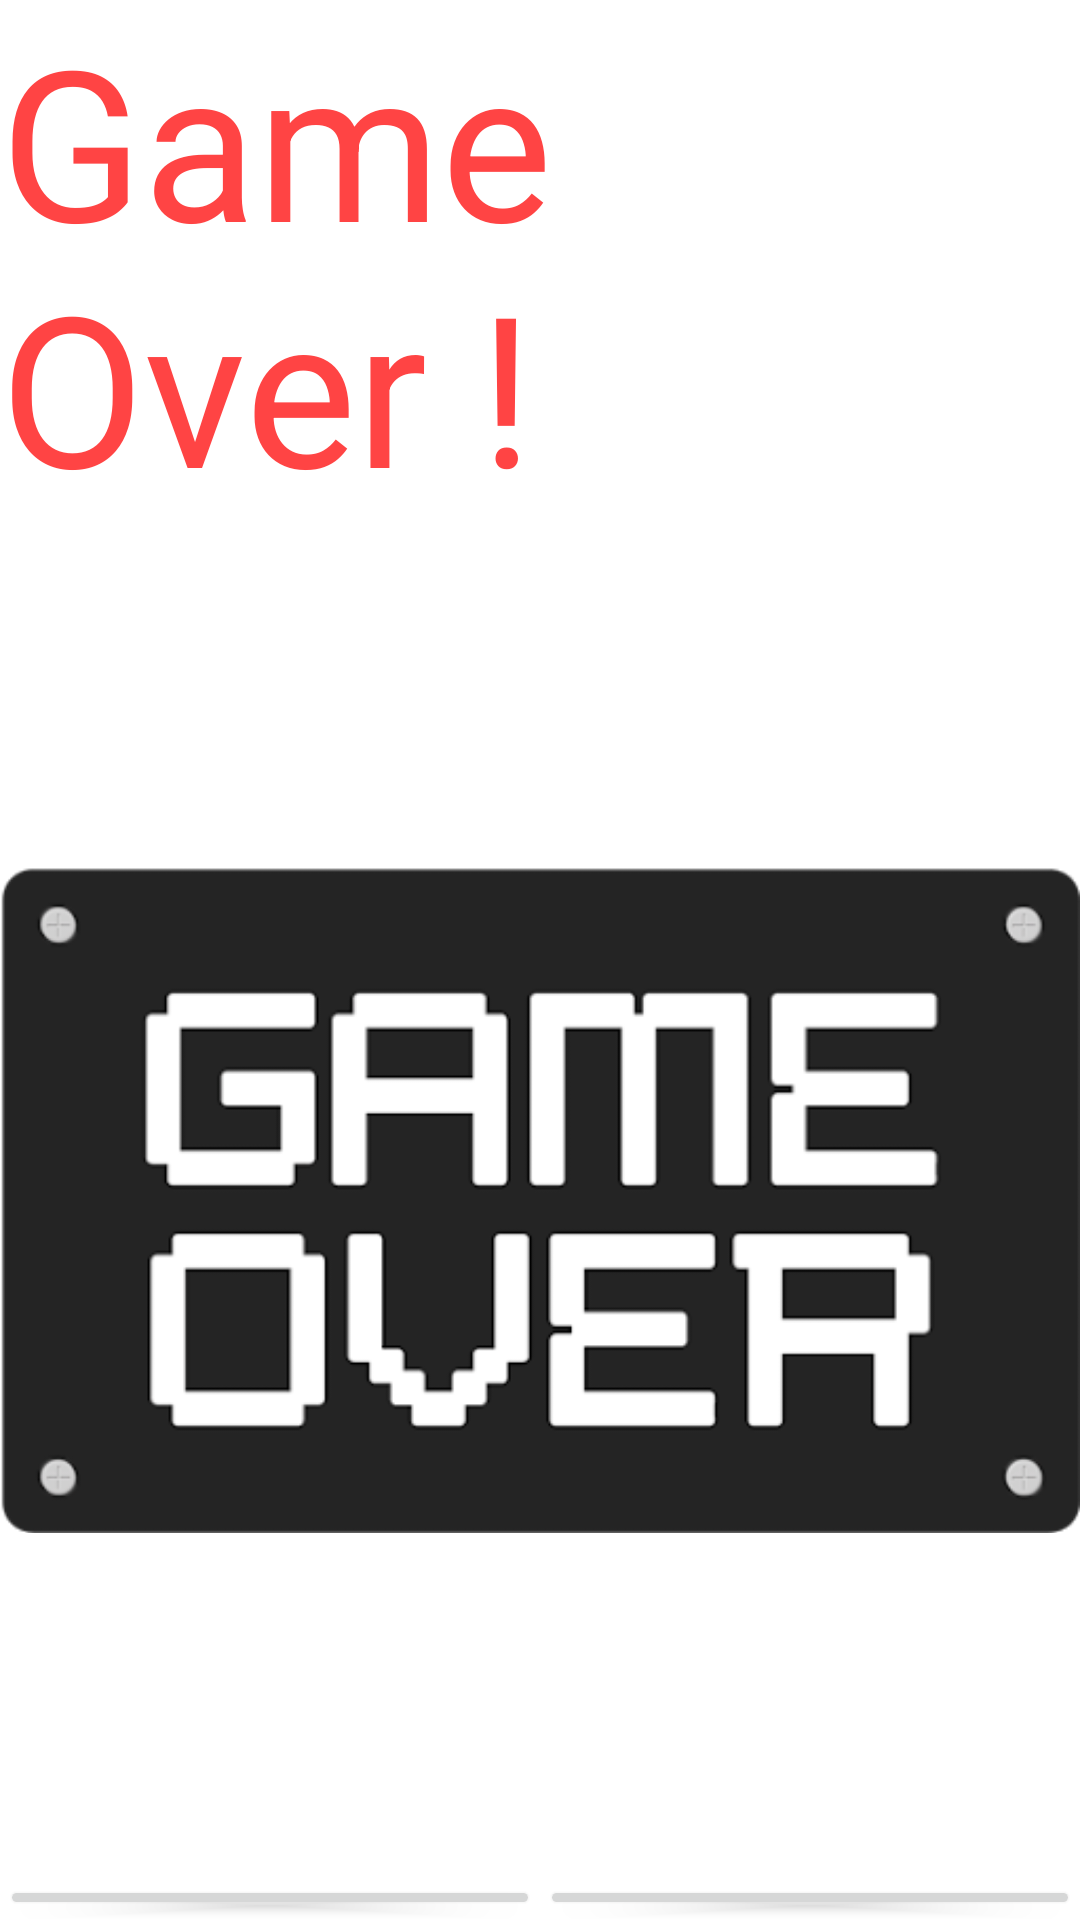

Reconstruct the res/layout file that produces this screen, plus the resources it refers to.
<!-- AndroidManifest.xml: application theme Theme.MoveBall -->
<!-- res/layout/activity_game_over.xml -->
<?xml version="1.0" encoding="utf-8"?>
<LinearLayout xmlns:android="http://schemas.android.com/apk/res/android"
    xmlns:app="http://schemas.android.com/apk/res-auto"
    xmlns:tools="http://schemas.android.com/tools"
    android:orientation="vertical" android:layout_width="match_parent"
    android:layout_height="match_parent">

    <TextView
        android:layout_width="match_parent"
        android:layout_height="wrap_content"
        android:text="@string/game_over"
        android:textColor="@android:color/holo_red_light"
        android:textSize="70sp"/>

    <ImageView
        android:id="@+id/imageView2"
        android:layout_width="wrap_content"
        android:layout_height="450dp"
        android:layout_gravity="center"
        app:srcCompat="@drawable/gameover"/>

    <LinearLayout
        android:layout_width="match_parent"
        android:layout_height="match_parent"
        android:orientation="horizontal">

        <Button
            android:id="@+id/acceuil_game_over"
            android:layout_width="wrap_content"
            android:layout_weight="1"
            android:layout_height="wrap_content"
            android:text="@string/accueil"/>

        <Button
            android:id="@+id/jeu_game_over"
            android:layout_width="wrap_content"
            android:layout_weight="1"
            android:layout_height="wrap_content"
            android:text="@string/rejouer" />
    </LinearLayout>

</LinearLayout>
<!-- resources referenced by this layout -->
<resources>
  <!-- drawable gameover: png bitmap (drawable, 21022 bytes) -->
  <string name="accueil">Accueil</string>
  <string name="game_over">Game Over !</string>
  <string name="rejouer">rejouer</string>
  <style name="Theme.MoveBall" parent="Theme.MaterialComponents.DayNight.DarkActionBar">
          
          <item name="colorPrimary">@color/purple_500</item>
          <item name="colorPrimaryVariant">@color/purple_700</item>
          <item name="colorOnPrimary">@color/white</item>
          
          <item name="colorSecondary">@color/teal_200</item>
          <item name="colorSecondaryVariant">@color/teal_700</item>
          <item name="colorOnSecondary">@color/black</item>
          
          <item name="android:statusBarColor" tools:targetApi="l">?attr/colorPrimaryVariant</item>
          
      </style>
  <!-- not gathered from this repository: default colours our renderer supplied (Android Studio template values) -->
  <color name="purple_500">#FF6200EE</color>
  <color name="purple_700">#FF3700B3</color>
  <color name="teal_200">#FF03DAC5</color>
  <color name="teal_700">#FF018786</color>
  <color name="black">#FF000000</color>
  <color name="white">#FFFFFFFF</color>
</resources>
